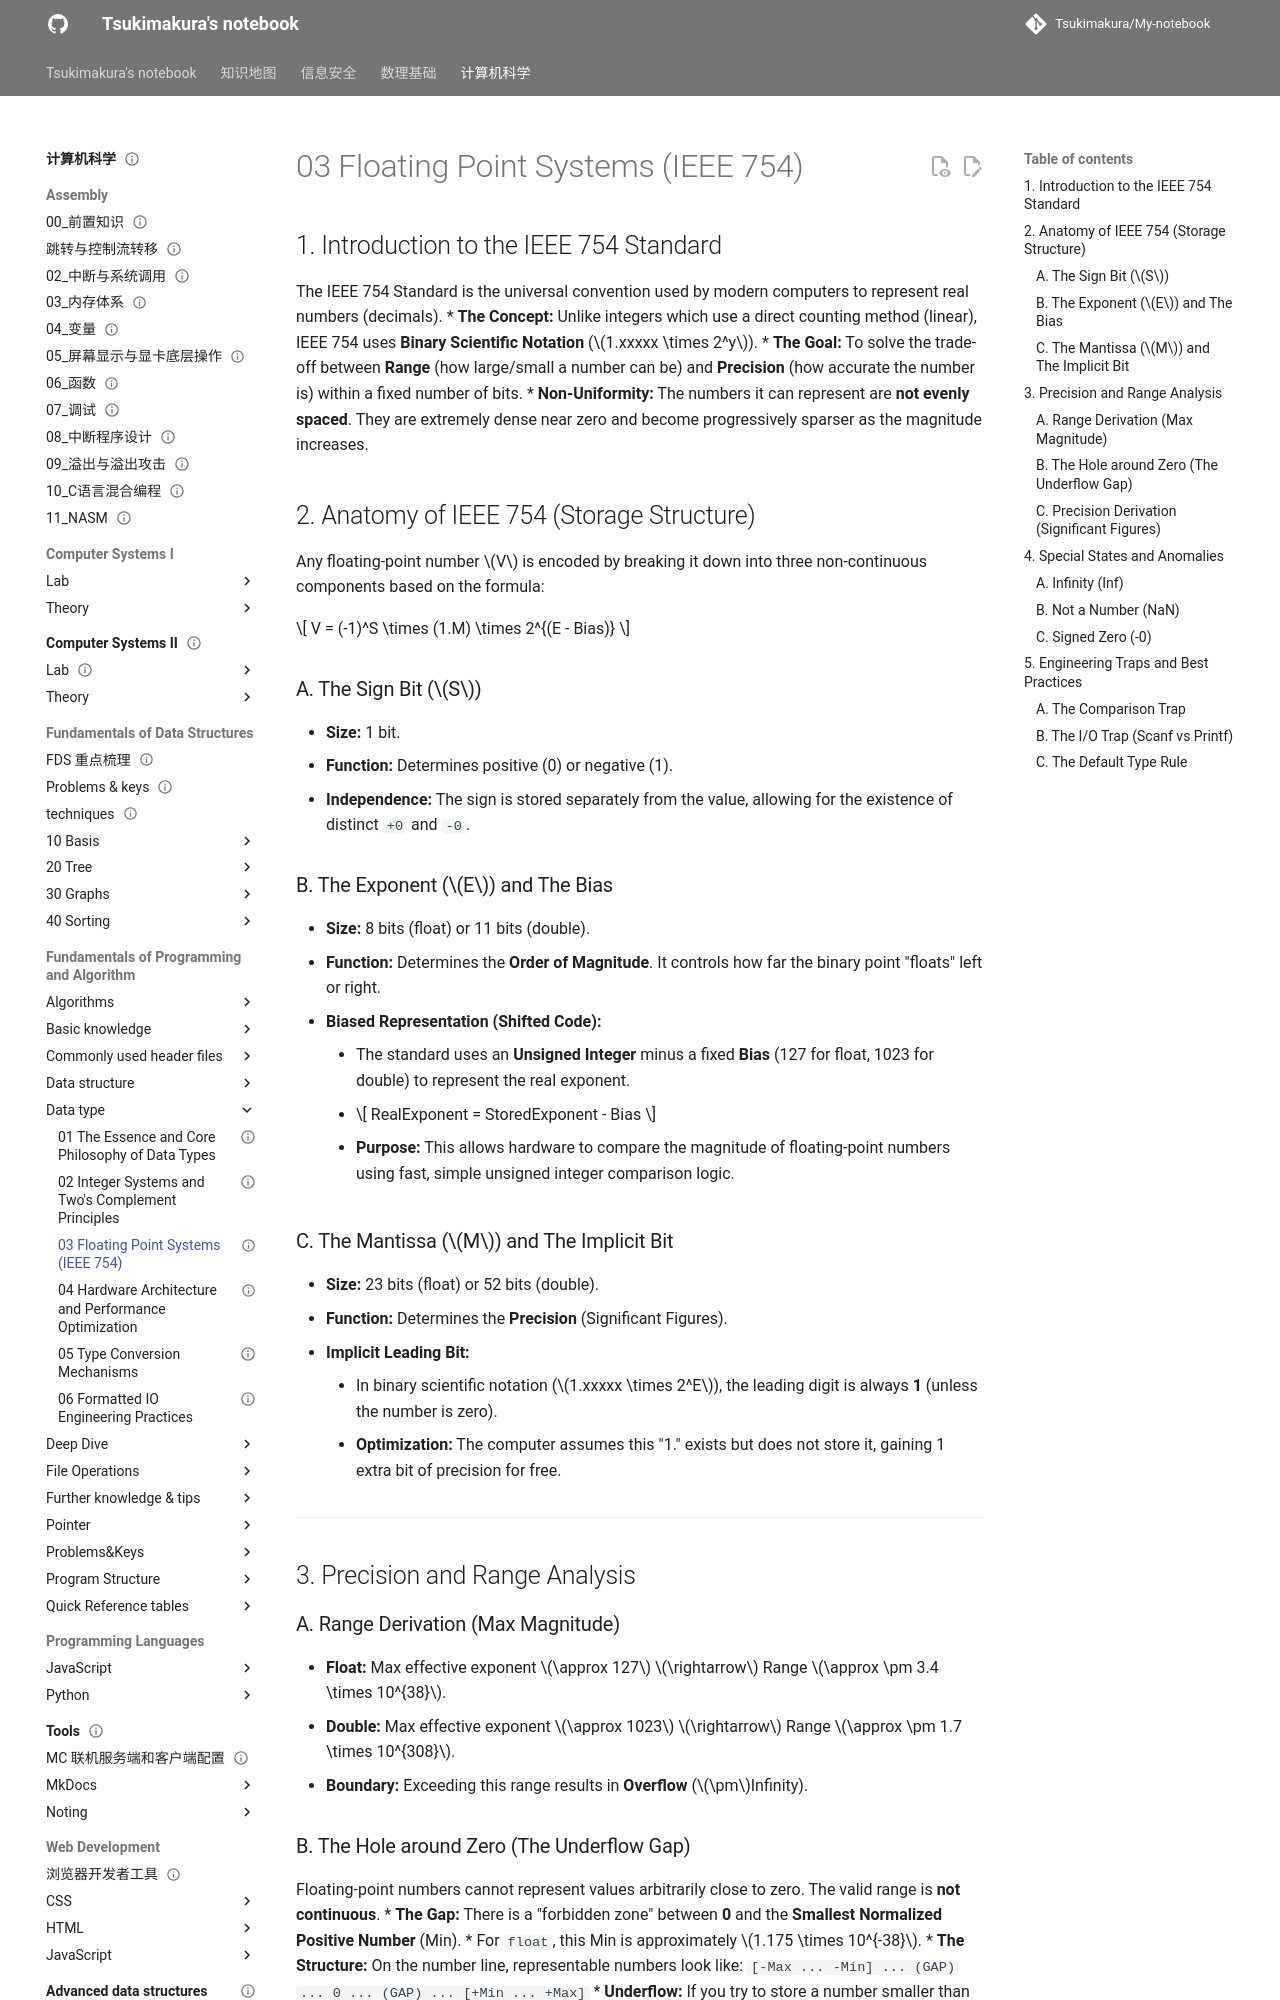

repository: Tsukimakura/My-notebook · page: 计算机科学/Fundamentals of Programming and Algorithm/Data type/03 Floating Point Systems (IEEE 754)/index.html · generator: mkdocs

---
title: "03 Floating Point Systems (IEEE 754)"
status: draft
tags: [cs]
created: null
updated: 2026-10-06
sources: []
---

# 03 Floating Point Systems (IEEE 754)

## 1. Introduction to the IEEE 754 Standard

The IEEE 754 Standard is the universal convention used by modern computers to represent real numbers (decimals).
*   **The Concept:** Unlike integers which use a direct counting method (linear), IEEE 754 uses **Binary Scientific Notation** ($1.xxxxx \times 2^y$).
*   **The Goal:** To solve the trade-off between **Range** (how large/small a number can be) and **Precision** (how accurate the number is) within a fixed number of bits.
*   **Non-Uniformity:** The numbers it can represent are **not evenly spaced**. They are extremely dense near zero and become progressively sparser as the magnitude increases.

## 2. Anatomy of IEEE 754 (Storage Structure)

Any floating-point number $V$ is encoded by breaking it down into three non-continuous components based on the formula:

$$
 V = (-1)^S \times (1.M) \times 2^{(E - Bias)}
$$

### A. The Sign Bit ($S$)

*   **Size:** 1 bit.
*   **Function:** Determines positive (0) or negative (1).
*   **Independence:** The sign is stored separately from the value, allowing for the existence of distinct `+0` and `-0`.

### B. The Exponent ($E$) and The Bias

*   **Size:** 8 bits (float) or 11 bits (double).
*   **Function:** Determines the **Order of Magnitude**. It controls how far the binary point "floats" left or right.
*   **Biased Representation (Shifted Code):**
    *   The standard uses an **Unsigned Integer** minus a fixed **Bias** (127 for float, 1023 for double) to represent the real exponent.
    *   $$ RealExponent = StoredExponent - Bias $$
    *   **Purpose:** This allows hardware to compare the magnitude of floating-point numbers using fast, simple unsigned integer comparison logic.

### C. The Mantissa ($M$) and The Implicit Bit

*   **Size:** 23 bits (float) or 52 bits (double).
*   **Function:** Determines the **Precision** (Significant Figures).
*   **Implicit Leading Bit:**
    *   In binary scientific notation ($1.xxxxx \times 2^E$), the leading digit is always **1** (unless the number is zero).
    *   **Optimization:** The computer assumes this "1." exists but does not store it, gaining 1 extra bit of precision for free.

---

## 3. Precision and Range Analysis

### A. Range Derivation (Max Magnitude)

*   **Float:** Max effective exponent $\approx 127$ $\rightarrow$ Range $\approx \pm 3.4 \times 10^{38}$.
*   **Double:** Max effective exponent $\approx 1023$ $\rightarrow$ Range $\approx \pm 1.7 \times 10^{308}$.
*   **Boundary:** Exceeding this range results in **Overflow** ($\pm$Infinity).
